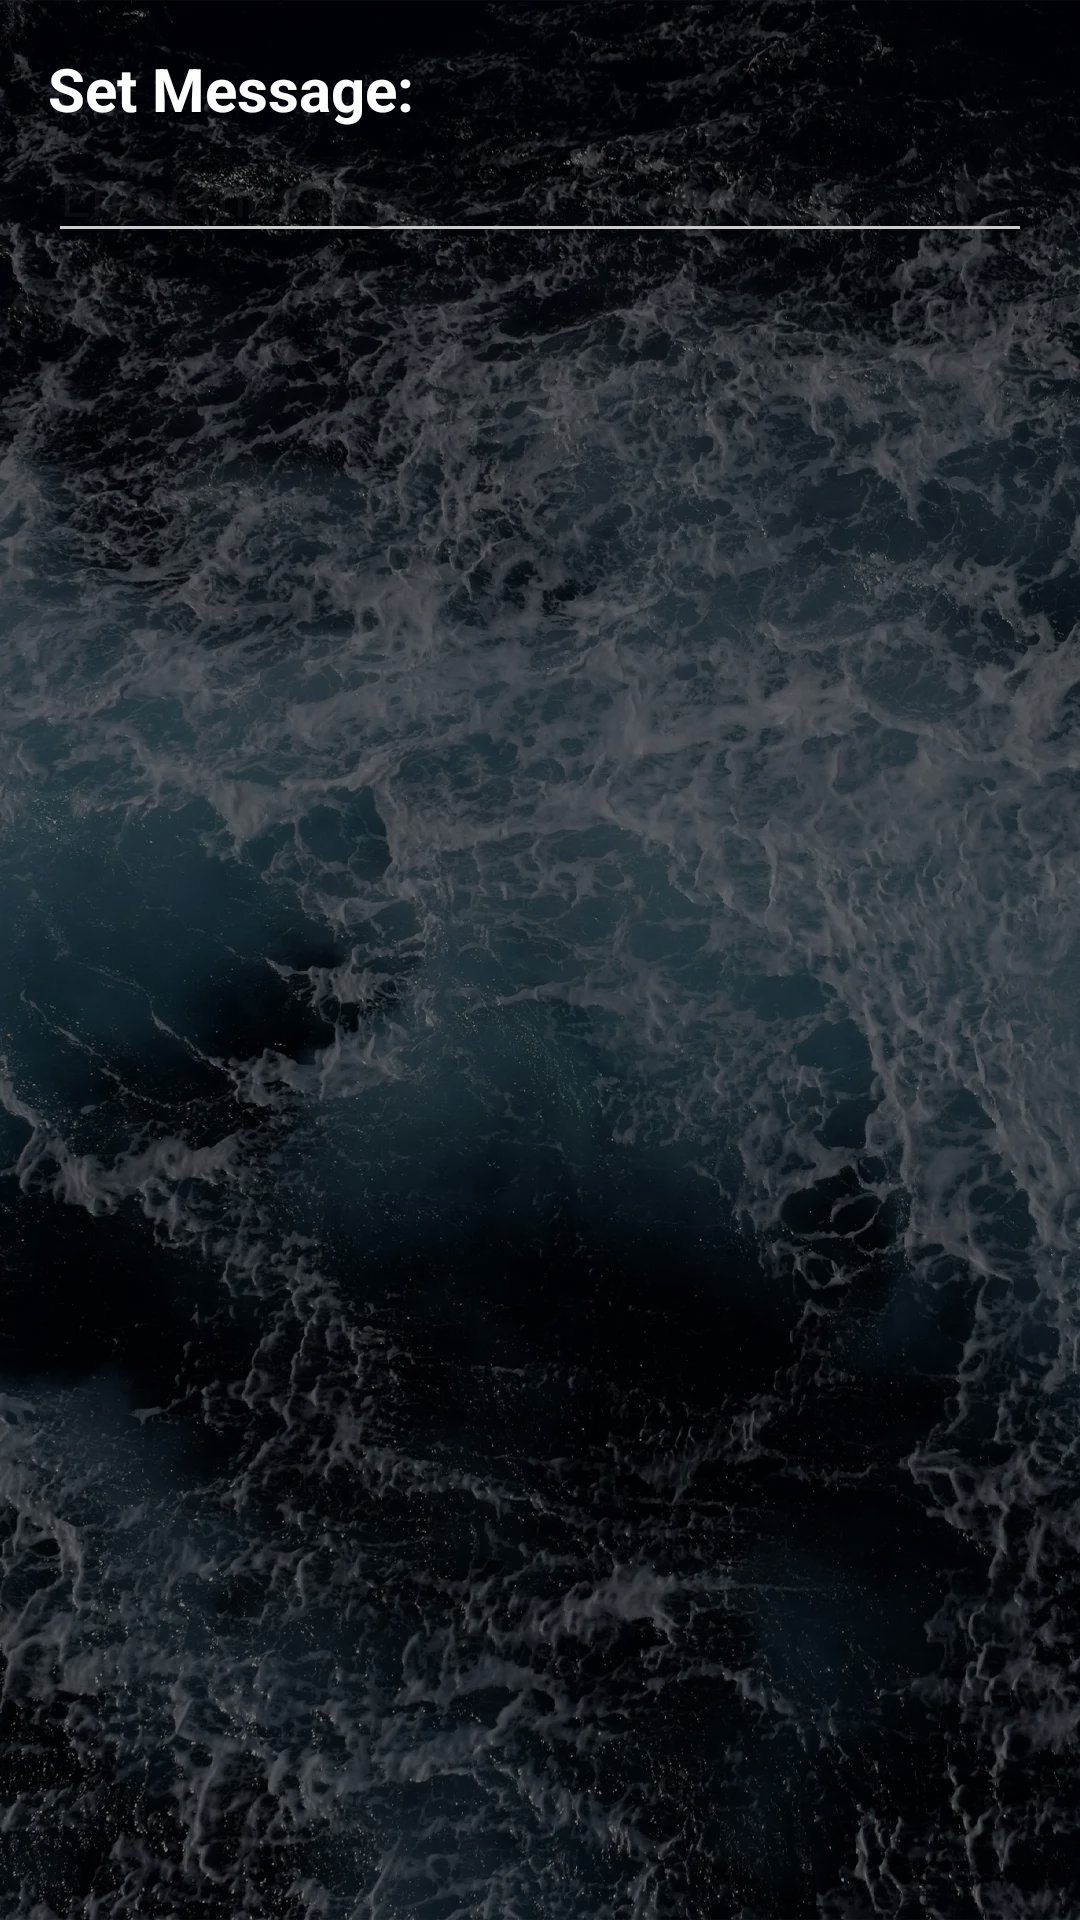

This screen was rendered from an Android layout file. Write that file and the resources it references.
<!-- AndroidManifest.xml: application theme Theme.Soroban -->
<!-- res/layout/organizer_event_send_message.xml -->
<?xml version="1.0" encoding="utf-8"?>
<LinearLayout xmlns:android="http://schemas.android.com/apk/res/android"
    xmlns:app="http://schemas.android.com/apk/res-auto"
    xmlns:tools="http://schemas.android.com/tools"
    android:layout_width="match_parent"
    android:layout_height="wrap_content"
    android:orientation="vertical"
    android:padding="16dp">

    <TextView
        android:id="@+id/setMessageTitle"
        android:layout_width="match_parent"
        android:layout_height="wrap_content"
        android:text="Set Message:"
        android:textColor="@color/white"
        android:textSize="20sp"
        android:textStyle="bold" />

    <EditText
        android:id="@+id/organizerMessageEdit"
        android:layout_width="match_parent"
        android:layout_height="wrap_content"
        android:hint="Enter message.." />

    <Button
        android:id="@+id/buttonSendMessage"
        android:layout_width="match_parent"
        android:layout_height="wrap_content"
        android:layout_marginTop="8dp"
        android:text="Send Message"
        android:visibility="invisible" />

</LinearLayout>
<!-- resources referenced by this layout -->
<resources>
  <color name="white">#FFFFFF</color>
  <style name="Theme.Soroban" parent="Base.Theme.Soroban" />
  <style name="Base.Theme.Soroban" parent="Theme.Material3.DayNight.NoActionBar">
          
          <item name="android:windowBackground">@drawable/background_drawable</item>
  
          
          <item name="colorPrimary">@color/colorPrimary</item>
          <item name="colorPrimaryDark">@color/colorPrimaryDark</item>
          <item name="colorAccent">@color/colorAccent</item>
  
          
          <item name="android:textColor">#FFFFFF</item>
          <item name="android:textColorPrimary">#FFFFFF</item>
          <item name="android:textColorSecondary">#CCCCCC</item>
      </style>
  <!-- drawable background_drawable (drawable) -->
  <?xml version="1.0" encoding="utf-8"?>
  <layer-list xmlns:android="http://schemas.android.com/apk/res/android">
      <item>
          <bitmap
          android:src = "@drawable/background"
          android:gravity="fill"
          android:tileMode="disabled" /> // Gravity is fill since this image is large
      </item>
      <item>
          <color android:color="#80000000"/>
      </item>
  </layer-list>
  <color name="colorPrimary">#044389</color>
  <color name="colorPrimaryDark">#03356d</color>
  <color name="colorAccent">#81a1c4</color>
  <!-- drawable background: webp bitmap (drawable-hdpi, 74724 bytes) -->
</resources>
